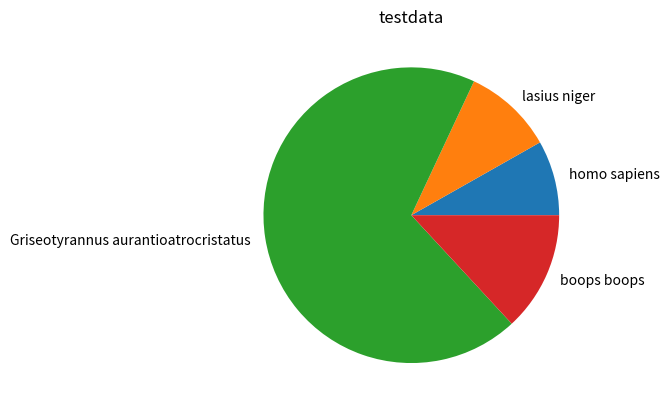

Python code for this plot:
from matplotlib import pyplot as plt
import numpy as np

def create_piechart(values: dict, title: str):
    print(list(values.keys()))
    keys = np.array(list(values.keys()))
    print(keys)
    plt.pie(values.values(), labels= keys)
    plt.title(title)

    plt.show()

if __name__ == '__main__':
    dict = {
        "homo sapiens": 5,
        "lasius niger": 6,
        "Griseotyrannus aurantioatrocristatus": 42,
        "boops boops": 8

    }
    create_piechart(dict,title= "testdata")
